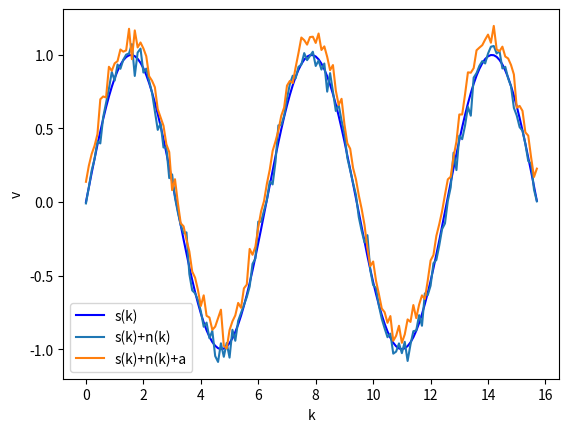

Reproduce this figure in Python.
import numpy as np
import matplotlib.pyplot as plt

a = 0.1

def s(k):
    return np.sin(k)

def n(k):
    length = k.shape[0]
    u, d = 0, 0.05
    noise = np.random.normal(u, d, size=length)
    return noise

k = np.arange(0, 5*np.pi, 0.1)
S = s(k)
D = S + n(k)
F = D +  a
plt.plot(k, s(k), color='blue', label="s(k)")
plt.plot(k, s(k)+n(k), label='s(k)+n(k)')
plt.plot(k, s(k)+n(k)+a, label='s(k)+n(k)+a')
plt.legend(loc='best')
plt.xlabel('k')
plt.ylabel('v')
plt.title("")
plt.show()
